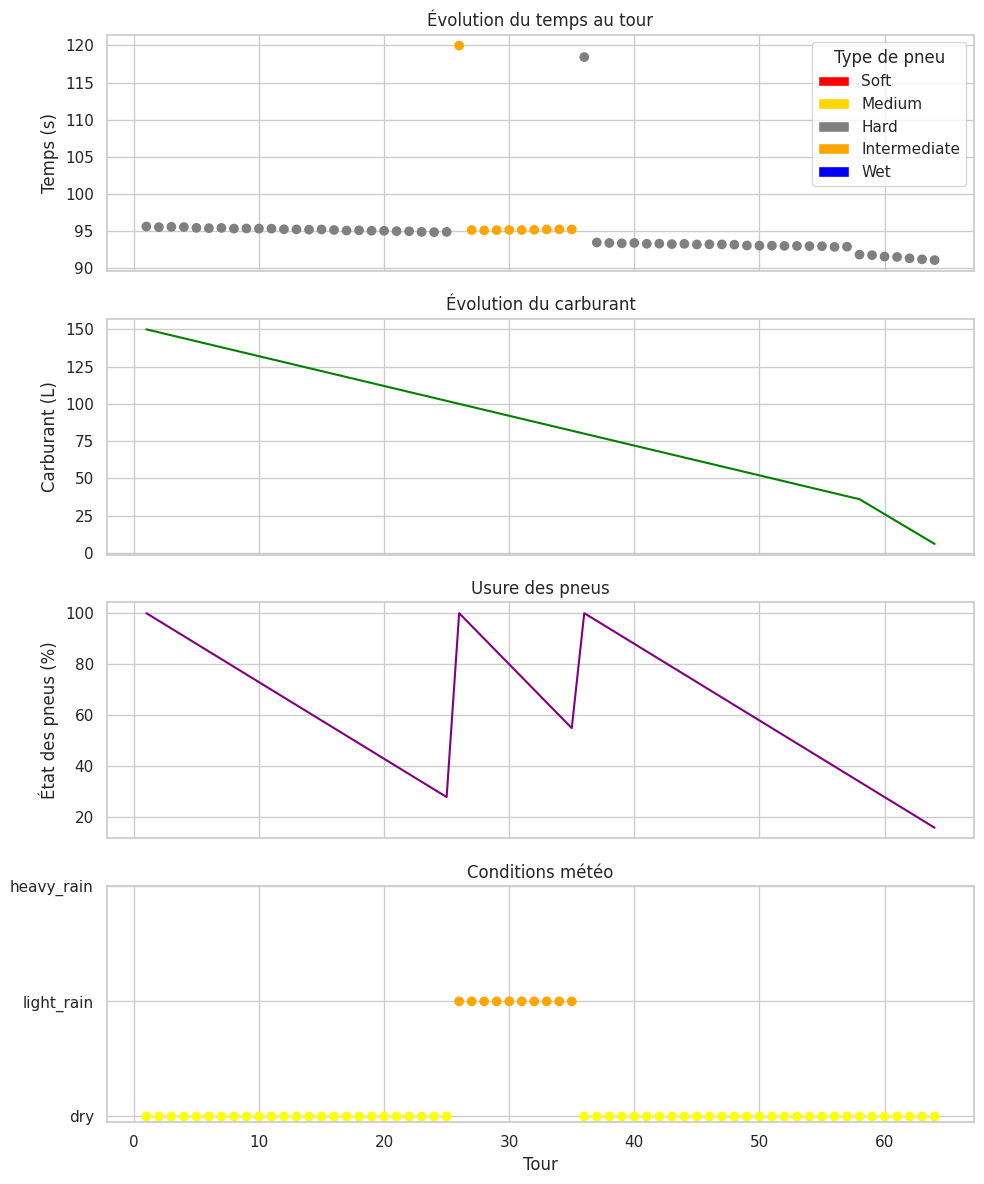

The script that saved this image:
# ============================================================
#  SIMULATEUR STRATÉGIE DE COURSE F1
#  Auteur : Corentin Cartallier
# ============================================================

# PARAMÈTRES GLOBAUX MODIFIABLES

RACE_LAPS = 64
BASE_LAP_TIME = 90.0
PIT_STOP_TIME = 25.0

TYRES = {
    "soft":         {"delta": -1.5, "degradation": 0.12, "max_laps": 12, "wear_per_lap": 8, "allowed_weather": ["dry"]},
    "medium":       {"delta": -0.7, "degradation": 0.07, "max_laps": 20, "wear_per_lap": 5, "allowed_weather": ["dry"]},
    "hard":         {"delta":  0.0, "degradation": 0.03, "max_laps": 35, "wear_per_lap": 3, "allowed_weather": ["dry"]},
    "intermediate": {"delta": +1.0, "degradation": 0.08, "max_laps": 20, "wear_per_lap": 5, "allowed_weather": ["light_rain"]},
    "wet":          {"delta": +0.5, "degradation": 0.05, "max_laps": 25, "wear_per_lap": 4, "allowed_weather": ["heavy_rain"]},
}

MAX_FUEL_CAPACITY = 150.0
FUEL_CONSUMPTION_PER_LAP = 5
FUEL_CONSUMPTION_RAIN_REDUCTION = {"light_rain": 2, "heavy_rain": 3}
FUEL_EFFECT_PER_LITRE = 0.03

LIFT_TIME_PENALTY = 1.0
LIFT_FUEL_SAVED = 3

RANDOMNESS = 0.05

# (tour_de_début, tour_de_fin, condition_météo)
WEATHER_SCHEDULE = [
    (1, 25, "dry"),
    (26, 35, "light_rain"),
    (36, 64, "dry")
]

# Imports nécessaires

import numpy as np
import pandas as pd
import itertools
import random
import matplotlib.pyplot as plt
import seaborn as sns

sns.set(style="whitegrid")

# FONCTIONS DU SIMULATEUR
def get_weather_for_lap(lap):
    for start, end, w in WEATHER_SCHEDULE:
        if start <= lap <= end:
            return w
    return "dry"

def lap_time(lap_in_stint, tyre, fuel_litres, lift=False):
    tdata = TYRES[tyre]
    time = BASE_LAP_TIME + tdata["delta"]
    time += fuel_litres * FUEL_EFFECT_PER_LITRE
    time += tdata["degradation"] * lap_in_stint
    if lift:
        time += LIFT_TIME_PENALTY
    time += random.uniform(-RANDOMNESS, RANDOMNESS)
    return time

def simulate_strategy(stints, pit_stop_time=PIT_STOP_TIME):
    lap_times_cum, tyres_per_lap, fuel_per_lap, lift_per_lap, stints_with_lc = [], [], [], [], []
    total_time = 0.0

    fuel_needed = RACE_LAPS * FUEL_CONSUMPTION_PER_LAP
    fuel = min(fuel_needed, MAX_FUEL_CAPACITY)
    lift_laps_required = max(0, int(np.ceil((fuel_needed - fuel) / LIFT_FUEL_SAVED)))
    lc_counter = 0

    for stint_i, (tyre, laps) in enumerate(stints):
        if laps > TYRES[tyre]["max_laps"]:
            return np.inf, [], [], [], [], []

        lc_in_stint = 0
        for lap in range(1, laps + 1):
            lap_number = sum(s[1] for s in stints[:stint_i]) + lap
            weather = get_weather_for_lap(lap_number)

            if weather not in TYRES[tyre]["allowed_weather"]:
                return np.inf, [], [], [], [], []

            lift = lc_counter < lift_laps_required
            if lift:
                lc_in_stint += 1

            lap_fuel_for_time = fuel
            if weather in FUEL_CONSUMPTION_RAIN_REDUCTION:
                lap_fuel_for_time -= FUEL_CONSUMPTION_RAIN_REDUCTION[weather]

            t = lap_time(lap, tyre, lap_fuel_for_time, lift)
            total_time += t
            lap_times_cum.append(total_time)
            tyres_per_lap.append(tyre)
            fuel_per_lap.append(fuel)
            lift_per_lap.append(lift)

            fuel -= max(FUEL_CONSUMPTION_PER_LAP - LIFT_FUEL_SAVED, 0) if lift else FUEL_CONSUMPTION_PER_LAP
            if lift:
                lc_counter += 1

        stints_with_lc.append((tyre, laps, lc_in_stint))
        if stint_i < len(stints) - 1:
            total_time += pit_stop_time

    return total_time, lap_times_cum, tyres_per_lap, fuel_per_lap, lift_per_lap, stints_with_lc

# Génération de stratégies optimisée
def generate_strategies(total_laps=RACE_LAPS, max_stops=4):
    """
    Génère des stratégies en respectant la météo, mais avec limites pour éviter les boucles infinies.
    """
    segments = []
    for start, end, w in WEATHER_SCHEDULE:
        seg_len = end - start + 1
        allowed = [t for t, v in TYRES.items() if w in v["allowed_weather"]]
        if not allowed:
            return []
        max_laps_allowed = max(TYRES[t]["max_laps"] for t in allowed)
        min_stints = int(np.ceil(seg_len / max_laps_allowed))
        segments.append({"weather": w, "length": seg_len, "allowed": allowed, "min_stints": min_stints})

    min_total_stints = sum(seg["min_stints"] for seg in segments)
    if min_total_stints - 1 > max_stops:
        return []

    strategies = []
    MAX_PARTITIONS = 5   # limite du nombre de découpages par segment
    MAX_STRATEGIES = 200 # limite globale pour éviter de surcharger

    def split_lengths(seg_len, n_stints, max_len, min_len=5):
        results = []
        def backtrack(i, current, remaining):
            if len(results) >= MAX_PARTITIONS:
                return
            if i == n_stints - 1:
                if min_len <= remaining <= max_len:
                    results.append(current + [remaining])
                return
            max_here = min(max_len, remaining - min_len * (n_stints - 1 - i))
            for x in range(min_len, max_here + 1):
                backtrack(i + 1, current + [x], remaining - x)
        backtrack(0, [], seg_len)
        return results

    def build(seg_idx, built_stints, built_stops):
        if len(strategies) >= MAX_STRATEGIES:
            return
        if seg_idx == len(segments):
            strategies.append(built_stints[:])
            return

        seg = segments[seg_idx]
        seg_len = seg["length"]
        allowed = seg["allowed"]
        max_laps_allowed = max(TYRES[t]["max_laps"] for t in allowed)
        min_st = seg["min_stints"]
        max_st = min(min_st + 1, max_stops - built_stops + 1)

        for n_stints in range(min_st, max_st + 1):
            new_stops = built_stops + (n_stints - 1)
            if new_stops > max_stops:
                continue
            lengths = split_lengths(seg_len, n_stints, max_laps_allowed)
            for Ls in lengths:
                for combo in itertools.product(allowed, repeat=n_stints):
                    if len(strategies) >= MAX_STRATEGIES:
                        return
                    local_stints = [(combo[i], Ls[i]) for i in range(n_stints)]
                    build(seg_idx + 1, built_stints + local_stints, new_stops)

    build(0, [], 0)
    return strategies

# Évaluation des stratégies
def evaluate_strategies(total_laps=RACE_LAPS, max_stops=4):
    strategies = generate_strategies(total_laps, max_stops=max_stops)
    if not strategies:
        return pd.DataFrame()

    results = []
    for stints in strategies:
        total_time, laps, tyres, fuel, lift, stints_with_lc = simulate_strategy(stints)
        if np.isfinite(total_time):
            results.append({
                "strategy": stints_with_lc,
                "total_time": total_time,
                "laps": laps,
                "tyres_per_lap": tyres,
                "fuel_per_lap": fuel,
                "lift_per_lap": lift
            })

    if not results:
        return pd.DataFrame()

    df = pd.DataFrame(results)
    df.sort_values("total_time", inplace=True)
    df.reset_index(drop=True, inplace=True)
    return df

# EXÉCUTION MAIN
if __name__ == "__main__":
    print("Simulation en cours...")

    # météo par tour
    weather_per_lap = []
    for start, end, condition in WEATHER_SCHEDULE:
        weather_per_lap.extend([condition] * (end - start + 1))

    df = evaluate_strategies(RACE_LAPS, max_stops=4)

    if df.empty:
        print("❌ Aucune stratégie valide trouvée (vérifie les paramètres).")
        exit(0)

    best = df.iloc[0]

    print("\n=== MEILLEURE STRATÉGIE ===")
    print("Stints :", best["strategy"])
    print(f"Temps total : {best['total_time']:.2f} s\n")

    #Visualisation
    laps = list(range(1, len(best["laps"]) + 1))
    lap_times = np.diff([0] + best["laps"])

    tyre_colors = {"soft":"red", "medium":"gold", "hard":"gray", "intermediate":"orange", "wet":"blue"}
    weather_colors = {"dry":"yellow", "light_rain":"orange", "heavy_rain":"blue"}

    fig, axes = plt.subplots(4, 1, figsize=(10, 12), sharex=True)

    #Temps au tour
    axes[0].scatter(laps, lap_times, c=[tyre_colors[t] for t in best["tyres_per_lap"]])
    axes[0].set_ylabel("Temps (s)")
    axes[0].set_title("Évolution du temps au tour")

    #Légende des pneus
    from matplotlib.patches import Patch
    legend_elements = [
        Patch(facecolor="red", label="Soft"),
        Patch(facecolor="gold", label="Medium"),
        Patch(facecolor="gray", label="Hard"),
        Patch(facecolor="orange", label="Intermediate"),
        Patch(facecolor="blue", label="Wet")
    ]
    axes[0].legend(handles=legend_elements, title="Type de pneu", loc="upper right")
    #Carburant
    axes[1].plot(laps, best["fuel_per_lap"], color="green")
    axes[1].set_ylabel("Carburant (L)")
    axes[1].set_title("Évolution du carburant")

    #Usure pneus (avec reset à chaque changement)
    wear = []
    current_tyre = best["tyres_per_lap"][0]
    laps_since_change = 0
    for i, tyre in enumerate(best["tyres_per_lap"]):
        if tyre != current_tyre:
            current_tyre = tyre
            laps_since_change = 0
        deg = max(100 - TYRES[tyre]["wear_per_lap"] * laps_since_change, 0)
        wear.append(deg)
        laps_since_change += 1
    axes[2].plot(laps, wear, color="purple")
    axes[2].set_ylabel("État des pneus (%)")
    axes[2].set_title("Usure des pneus")

    #Météo
    weather_map = {"dry":0, "light_rain":1, "heavy_rain":2}
    w_y = [weather_map[w] for w in weather_per_lap[:len(laps)]]
    axes[3].scatter(laps, w_y, c=[weather_colors[w] for w in weather_per_lap[:len(laps)]])
    axes[3].set_yticks([0,1,2])
    axes[3].set_yticklabels(["dry","light_rain","heavy_rain"])
    axes[3].set_xlabel("Tour")
    axes[3].set_title("Conditions météo")

    plt.tight_layout()
    plt.show()
